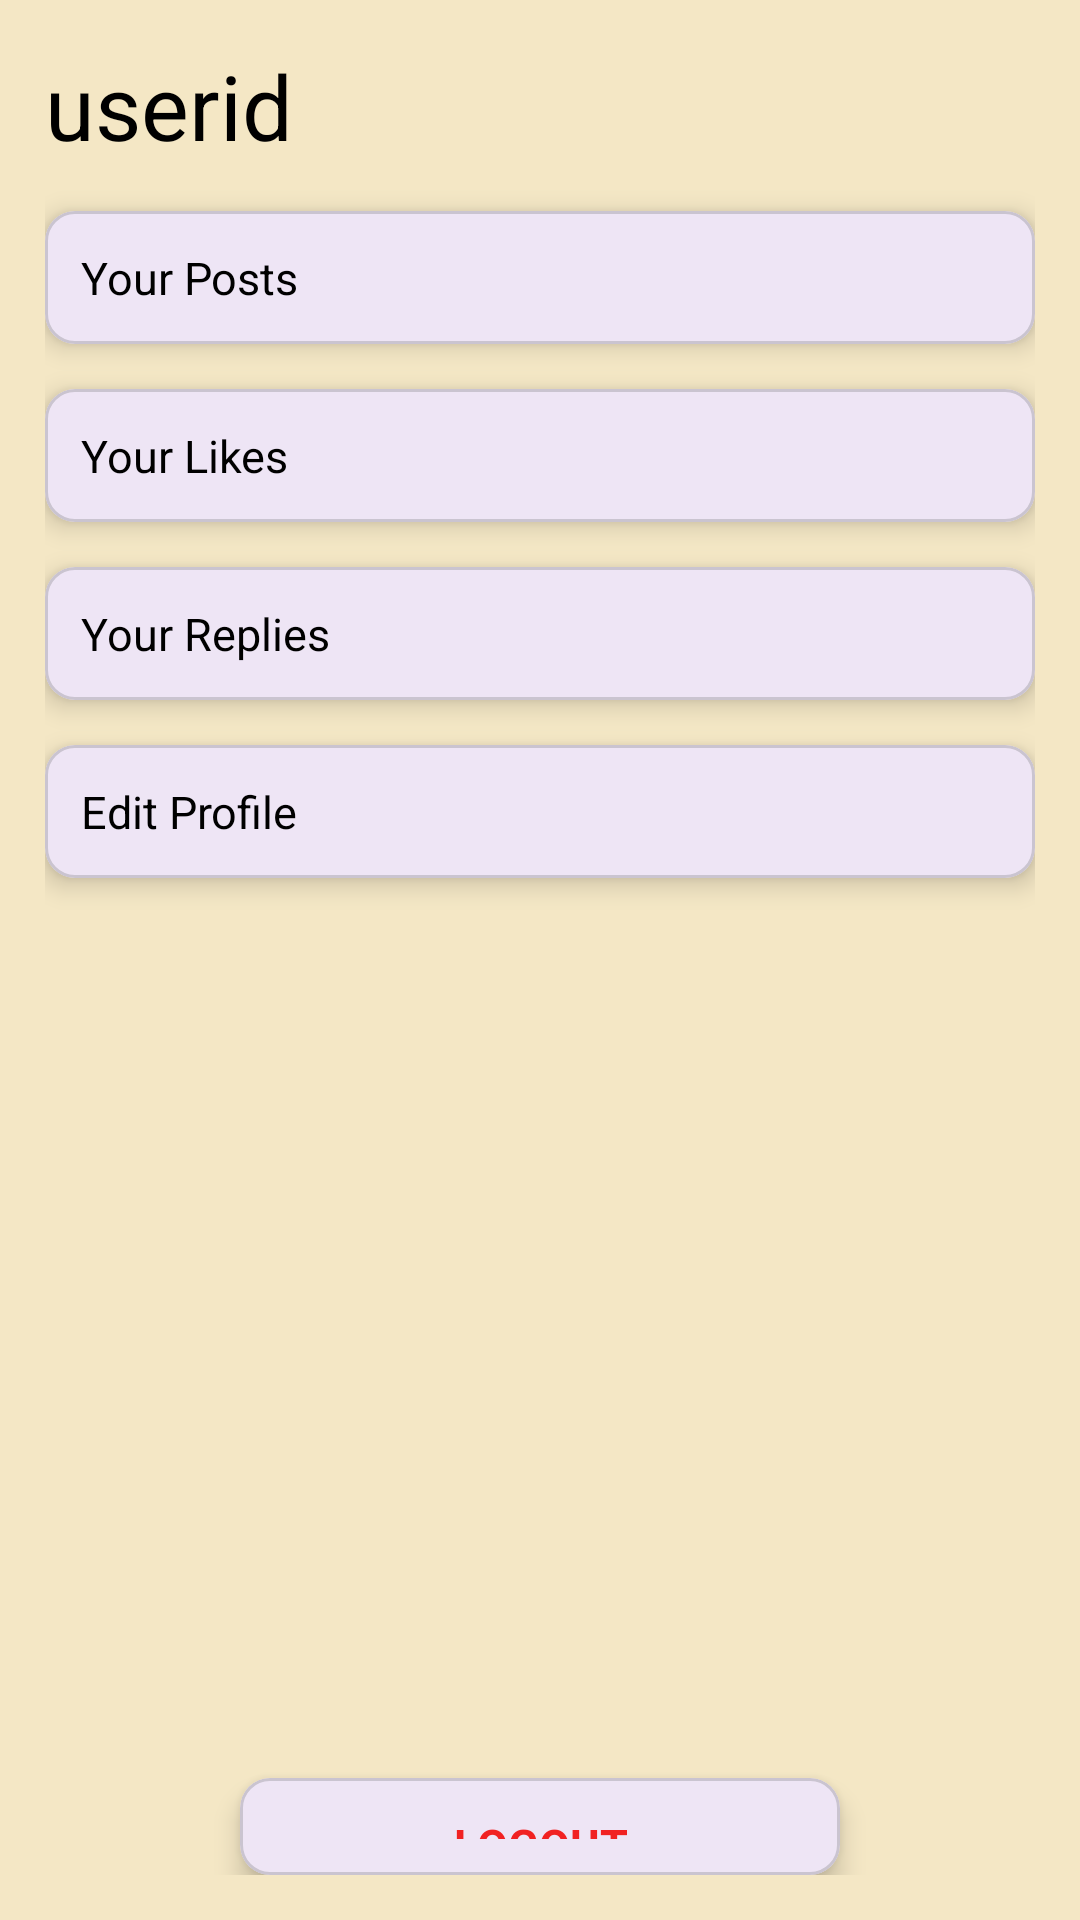

Layout XML and referenced resources for this Android screen:
<!-- AndroidManifest.xml: application theme Theme.SocialMedia1 -->
<!-- res/layout/fragment_user.xml -->
<?xml version="1.0" encoding="utf-8"?>
<FrameLayout xmlns:android="http://schemas.android.com/apk/res/android"
    xmlns:tools="http://schemas.android.com/tools"
    android:layout_width="match_parent"
    android:layout_height="match_parent"
    xmlns:app="http://schemas.android.com/apk/res-auto"
    android:background="@color/background_yellow"

    tools:context=".ui.fragments.UserFragment">

    

    <androidx.appcompat.widget.LinearLayoutCompat
        android:layout_width="match_parent"
        android:layout_height="match_parent"
        android:layout_margin="15dp"
        android:orientation="vertical">

        <TextView
            android:layout_width="wrap_content"
            android:layout_height="wrap_content"
            android:textSize="30dp"
            android:id="@+id/userid"
            android:textColor="@color/black"
            android:text="userid"/>

        <com.google.android.material.card.MaterialCardView
            android:layout_width="match_parent"
            android:layout_height="wrap_content"
            android:layout_marginTop="15dp"
            android:id="@+id/yourposts"
            app:cardElevation="5dp"
            app:cardCornerRadius="10dp">

            <TextView
                android:layout_width="match_parent"
                android:layout_height="wrap_content"
                android:text="Your Posts"
                android:textSize="15dp"
                android:textColor="@color/black"
                android:layout_margin="12dp"/>

        </com.google.android.material.card.MaterialCardView>
          <com.google.android.material.card.MaterialCardView
            android:layout_width="match_parent"
            android:layout_height="wrap_content"
            android:layout_marginTop="15dp"
            android:id="@+id/yourlikes"
            app:cardElevation="5dp"
            app:cardCornerRadius="10dp">

            <TextView
                android:layout_width="match_parent"
                android:layout_height="wrap_content"
                android:text="Your Likes"
                android:textSize="15dp"
                android:textColor="@color/black"
                android:layout_margin="12dp"/>

        </com.google.android.material.card.MaterialCardView>

<com.google.android.material.card.MaterialCardView
            android:layout_width="match_parent"
            android:layout_height="wrap_content"
            android:layout_marginTop="15dp"
            android:id="@+id/yourreplies"
            app:cardElevation="5dp"
            app:cardCornerRadius="10dp">

            <TextView
                android:layout_width="match_parent"
                android:layout_height="wrap_content"
                android:text="Your Replies"
                android:textSize="15dp"
                android:textColor="@color/black"
                android:layout_margin="12dp"/>

        </com.google.android.material.card.MaterialCardView>

         <com.google.android.material.card.MaterialCardView
            android:layout_width="match_parent"
            android:layout_height="wrap_content"
            android:layout_marginTop="15dp"
            android:id="@+id/editprofile"
            app:cardElevation="5dp"
            app:cardCornerRadius="10dp">

            <TextView
                android:layout_width="match_parent"
                android:layout_height="wrap_content"
                android:text="Edit Profile"
                android:textSize="15dp"
                android:textColor="@color/black"
                android:layout_margin="12dp"/>

        </com.google.android.material.card.MaterialCardView>


         <com.google.android.material.card.MaterialCardView
            android:layout_width="200dp"
            android:layout_height="wrap_content"
            android:layout_marginTop="300dp"
            android:id="@+id/logout"
             android:layout_gravity="center"
            app:cardElevation="5dp"
            app:cardCornerRadius="10dp">

            <TextView
                android:layout_width="match_parent"
                android:layout_height="wrap_content"
                android:text="LOGOUT"
                android:textSize="15dp"
                android:textAlignment="center"
                android:textColor="#F12222"
                android:textStyle="bold"
                android:layout_margin="12dp"/>

        </com.google.android.material.card.MaterialCardView>



    </androidx.appcompat.widget.LinearLayoutCompat>

</FrameLayout>
<!-- resources referenced by this layout -->
<resources>
  <color name="background_yellow">#F4E7C5</color>
  <color name="black">#FF000000</color>
  <style name="Theme.SocialMedia1" parent="Base.Theme.SocialMedia1" />
  <style name="Base.Theme.SocialMedia1" parent="Theme.Material3.DayNight.NoActionBar">
          <item name="android:forceDarkAllowed">false</item>
          
          
      </style>
</resources>
